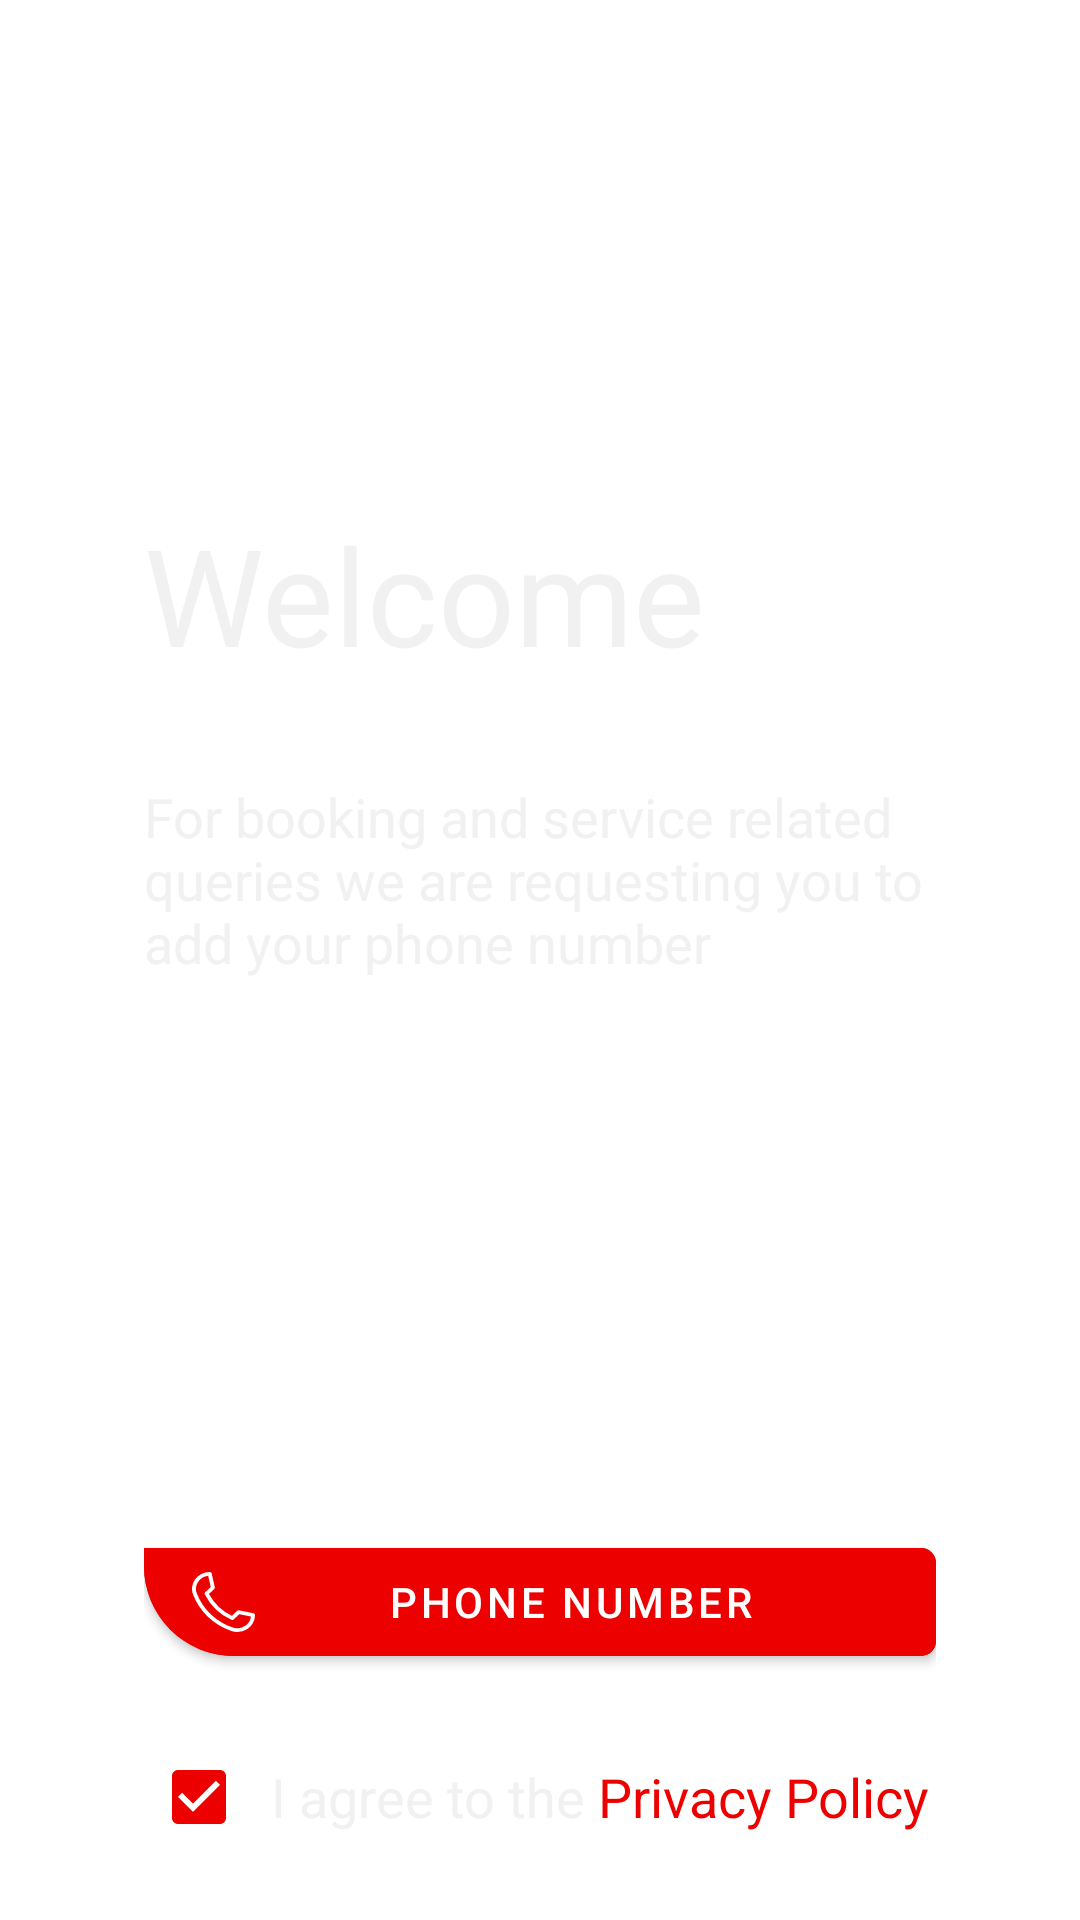

Reconstruct the res/layout file that produces this screen, plus the resources it refers to.
<!-- AndroidManifest.xml: application theme BaseAppTheme -->
<!-- res/layout/content_login.xml -->
<?xml version="1.0" encoding="utf-8"?>
<androidx.constraintlayout.widget.ConstraintLayout xmlns:android="http://schemas.android.com/apk/res/android"
    xmlns:app="http://schemas.android.com/apk/res-auto"
    android:layout_width="match_parent"
    android:layout_height="match_parent"
    android:background="@android:color/transparent"
    android:visibility="visible">

    <androidx.constraintlayout.widget.ConstraintLayout
        android:layout_width="match_parent"
        android:layout_height="match_parent"
        android:paddingStart="@dimen/marginSizeXXL"
        android:paddingEnd="@dimen/marginSizeXXL"
        app:layout_constraintBottom_toBottomOf="parent"
        app:layout_constraintEnd_toEndOf="parent"
        app:layout_constraintHorizontal_bias="0.0"
        app:layout_constraintStart_toStartOf="parent"
        app:layout_constraintTop_toTopOf="parent"
        app:layout_constraintVertical_bias="0.0">

        <com.google.android.material.textview.MaterialTextView
            android:id="@+id/tvWelcome"
            style="@style/textExtraBold"
            android:layout_width="0dp"
            android:layout_height="wrap_content"
            android:layout_gravity="center_horizontal"
            android:layout_marginBottom="16dp"
            android:text="@string/welcome"
            android:textColor="@color/textPrimaryDark"
            app:layout_constraintBottom_toTopOf="@+id/tvWelcomeMessage"
            app:layout_constraintEnd_toEndOf="parent"
            app:layout_constraintStart_toStartOf="parent"
            app:layout_constraintTop_toTopOf="parent"
            app:layout_constraintVertical_chainStyle="packed" />


        <com.google.android.material.textview.MaterialTextView
            android:id="@+id/tvWelcomeMessage"
            style="@style/textRegularBig"
            android:layout_width="0dp"
            android:layout_height="wrap_content"
            android:layout_gravity="center_horizontal"
            android:layout_marginTop="@dimen/marginSize"
            android:layout_marginBottom="16dp"
            android:text="@string/welcome_hint"
            android:textColor="@color/textPrimaryDark"
            app:layout_constraintBottom_toTopOf="@+id/phoneAuthentication"
            app:layout_constraintEnd_toEndOf="@+id/tvWelcome"
            app:layout_constraintStart_toStartOf="@+id/tvWelcome"
            app:layout_constraintTop_toBottomOf="@+id/tvWelcome" />

        <com.google.android.material.button.MaterialButton
            android:id="@+id/phoneAuthentication"
            android:layout_width="0dp"
            android:layout_height="wrap_content"
            android:backgroundTint="@color/colorAccent"
            android:text="@string/phone_number"
            app:elevation="10dp"
            app:icon="@drawable/ic_phone"
            app:iconPadding="0dp"
            android:paddingStart="@dimen/marginSizeXXL"
            android:paddingEnd="@dimen/marginSize"
            android:layout_marginBottom="@dimen/marginSize"
            app:layout_constraintBottom_toTopOf="@+id/acceptPrivacyPolicy"
            app:layout_constraintEnd_toEndOf="@+id/tvWelcomeMessage"
            app:layout_constraintStart_toStartOf="parent"
            app:shapeAppearanceOverlay="@style/CustomShapeOverlay" />

        <androidx.appcompat.widget.AppCompatCheckedTextView
            android:id="@+id/acceptPrivacyPolicy"
            android:layout_width="wrap_content"
            android:layout_height="@dimen/viewDefaultHeight"
            android:layout_marginBottom="@dimen/marginSize"
            android:checkMark="@null"
            android:checked="true"
            android:drawableStart="?android:attr/listChoiceIndicatorMultiple"
            android:drawablePadding="@dimen/marginSizeS"
            android:gravity="center_vertical"
            android:text="I agree to the "
            android:textColor="@color/textPrimaryDark"
            android:theme="@style/checkedTextView"
            app:layout_constraintBottom_toBottomOf="parent"
            app:layout_constraintEnd_toStartOf="@+id/privacyPolicy"
            app:layout_constraintHorizontal_chainStyle="packed"
            app:layout_constraintStart_toStartOf="parent" />

        <androidx.appcompat.widget.AppCompatTextView
            android:id="@+id/privacyPolicy"
            style="@style/textRegularBig"
            android:layout_width="wrap_content"
            android:layout_height="@dimen/viewDefaultHeight"
            android:gravity="center_vertical"
            android:text="@string/privacy_policy"
            android:textColor="@color/colorAccent"
            app:layout_constraintBottom_toBottomOf="@+id/acceptPrivacyPolicy"
            app:layout_constraintEnd_toEndOf="parent"
            app:layout_constraintStart_toEndOf="@+id/acceptPrivacyPolicy" />

    </androidx.constraintlayout.widget.ConstraintLayout>
</androidx.constraintlayout.widget.ConstraintLayout>
<!-- resources referenced by this layout -->
<resources>
  <color name="colorAccent">#EC0000</color>
  <color name="textPrimaryDark">#F1F1F1</color>
  <dimen name="marginSize">16dp</dimen>
  <dimen name="marginSizeS">8dp</dimen>
  <dimen name="marginSizeXXL">48dp</dimen>
  <dimen name="viewDefaultHeight">50dp</dimen>
  <!-- drawable ic_phone (drawable) -->
  <vector xmlns:android="http://schemas.android.com/apk/res/android"
      android:width="21.113dp"
      android:height="20dp"
      android:viewportWidth="21.113"
      android:viewportHeight="20">
    <path
        android:pathData="M15.174,20a6.176,6.176 0,0 1,-2.018 -0.342A21.7,21.7 0,0 1,5.342 14.94a20.284,20.284 0,0 1,-4.981 -7.4,5.259 5.259,0 0,1 -0.3,-2.719A5.5,5.5 0,0 1,1.08 2.4,5.908 5.908,0 0,1 3.141,0.666 6.141,6.141 0,0 1,5.956 0,0.653 0.653,0 0,1 6.6,0.494L7.636,5.072a0.6,0.6 0,0 1,-0.179 0.573L5.688,7.321a16.937,16.937 0,0 0,7.7 7.291l1.769,-1.676a0.685,0.685 0,0 1,0.6 -0.169l4.833,0.981a0.634,0.634 0,0 1,0.521 0.611,5.337 5.337,0 0,1 -0.7,2.667 5.8,5.8 0,0 1,-1.835 1.952A6.171,6.171 0,0 1,15.174 20ZM5.428,1.277A4.62,4.62 0,0 0,2.161 3.122,4.117 4.117,0 0,0 1.6,7.111 19.514,19.514 0,0 0,13.607 18.484a4.758,4.758 0,0 0,4.211 -0.53,4.3 4.3,0 0,0 1.947,-3.1l-3.931,-0.8 -1.848,1.751a0.687,0.687 0,0 1,-0.747 0.124A18.219,18.219 0,0 1,4.292 7.46a0.6,0.6 0,0 1,0.131 -0.708L6.271,5Z"
        android:fillColor="#ebebeb"/>
  </vector>
  <string name="phone_number">Phone Number</string>
  <string name="privacy_policy">Privacy Policy</string>
  <string name="welcome">Welcome</string>
  <string name="welcome_hint">For booking and service related queries we are requesting you to add your phone number</string>
  <style name="CustomShapeOverlay" parent="ShapeAppearance.MaterialComponents.MediumComponent">
          <item name="cornerFamily">rounded</item>
          <item name="cornerSizeTopLeft">0dp</item>
          <item name="cornerSizeTopRight">5dp</item>
          <item name="cornerSizeBottomRight">5dp</item>
          <item name="cornerSizeBottomLeft">30dp</item>
      </style>
  <style name="checkedTextView" parent="textRegularBig">
          <item name="colorAccent">@color/colorAccent</item>
          <item name="colorControlNormal">@color/textPrimaryDark</item>
      </style>
  <style name="textExtraBold">
          <item name="android:textColor">@color/colorText</item>
          <item name="android:textSize">45sp</item>
          <item name="fontFamily">@font/extrabold</item>
      </style>
  <style name="textRegularBig">
          <item name="android:textColor">@color/colorText</item>
          <item name="android:textSize">18sp</item>
          <item name="fontFamily">@font/regular</item>
      </style>
  <style name="BaseAppTheme" parent="Theme.MaterialComponents.DayNight.NoActionBar">
          
          <item name="colorPrimary">@color/colorPrimary</item>
          <item name="colorPrimaryDark">@color/colorPrimaryDark</item>
          <item name="colorAccent">@color/colorAccent</item>
      </style>
  <color name="colorText">#000000</color>
  <color name="colorPrimary">#1EBAC3</color>
  <color name="colorPrimaryDark">#010101</color>
</resources>
